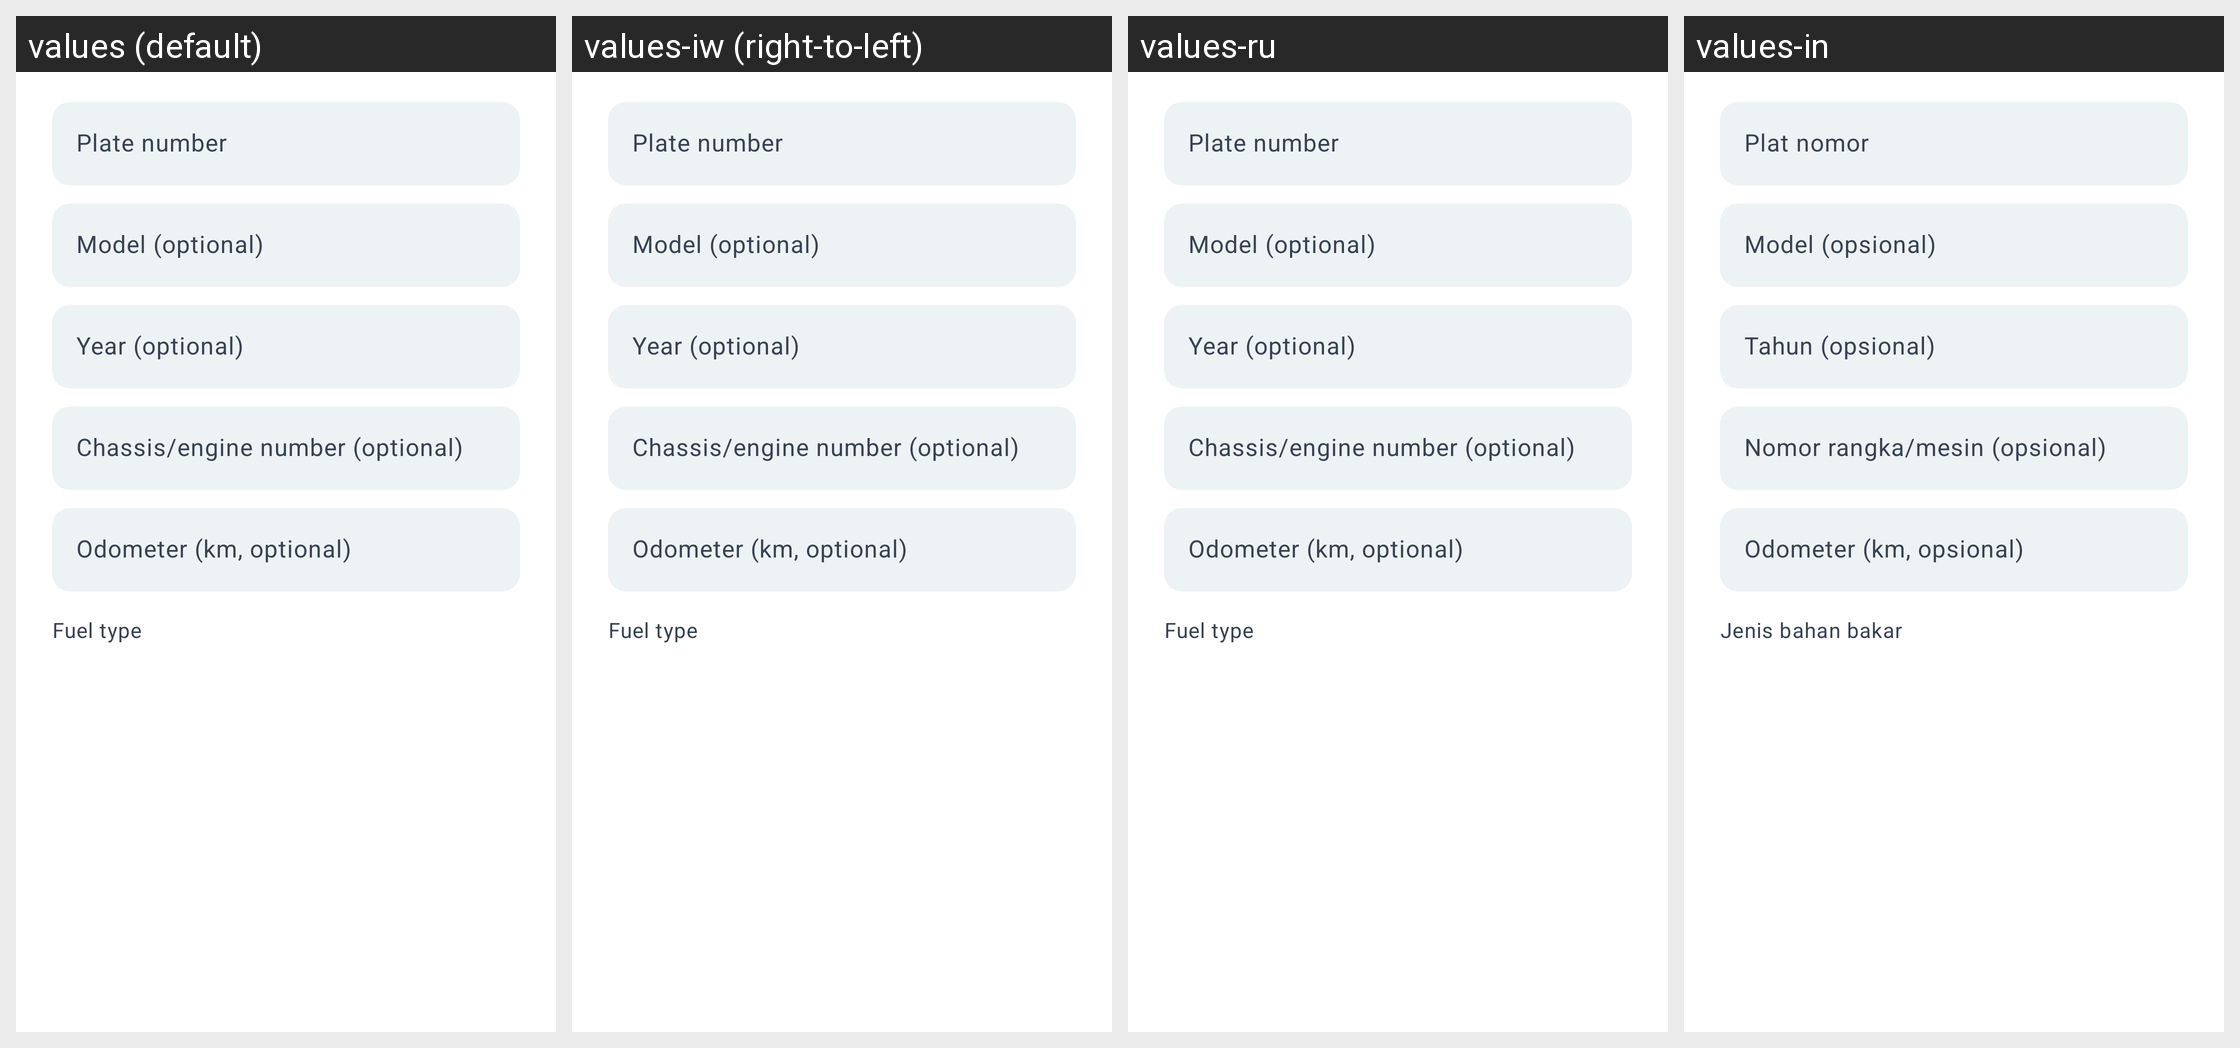

Here is an Android app screen in its default locale and in the app's own translations. Write out the translated-string differences for the strings that appear on this screen.
Android screen res/layout/dialog_vehicle.xml rendered under 4 locales, left to right: values (default), values-iw (right-to-left), values-ru, values-in. Device: Nexus 5 (rendered at 1080×1920; each locale shown at half size, 540×960, under a caption strip naming it); theme AppTheme.
Other locales in the repository, not shown: values-am, values-ar, values-be, values-ca, values-ckb, values-cs, values-da, values-de, values-el, values-es, values-fi, values-fr, values-gl, values-hu, values-it, values-ja, values-ko, values-lt, values-nb-rNO, values-nl, values-pl, values-pt, values-pt-rBR, values-pt-rPT, values-ro, values-sl, values-sr, values-sv, values-te, values-tr, values-uk, values-zh-rCN, values-zh-rTW.
Strings drawn on this screen, with the default value and each locale's value (text and hints the layout hard-codes, and strings that could not be matched under every locale, appear in the picture but are not listed):

workshop_vehicle_plate
  values: Plate number
  values-iw: Plate number  [not translated; the default value is used]
  values-ru: Plate number  [not translated; the default value is used]
  values-in: Plat nomor

workshop_vehicle_model
  values: Model (optional)
  values-iw: Model (optional)  [not translated; the default value is used]
  values-ru: Model (optional)  [not translated; the default value is used]
  values-in: Model (opsional)

workshop_vehicle_year
  values: Year (optional)
  values-iw: Year (optional)  [not translated; the default value is used]
  values-ru: Year (optional)  [not translated; the default value is used]
  values-in: Tahun (opsional)

workshop_vehicle_vin
  values: Chassis/engine number (optional)
  values-iw: Chassis/engine number (optional)  [not translated; the default value is used]
  values-ru: Chassis/engine number (optional)  [not translated; the default value is used]
  values-in: Nomor rangka/mesin (opsional)

workshop_vehicle_odometer
  values: Odometer (km, optional)
  values-iw: Odometer (km, optional)  [not translated; the default value is used]
  values-ru: Odometer (km, optional)  [not translated; the default value is used]
  values-in: Odometer (km, opsional)

workshop_vehicle_engine
  values: Fuel type
  values-iw: Fuel type  [not translated; the default value is used]
  values-ru: Fuel type  [not translated; the default value is used]
  values-in: Jenis bahan bakar
